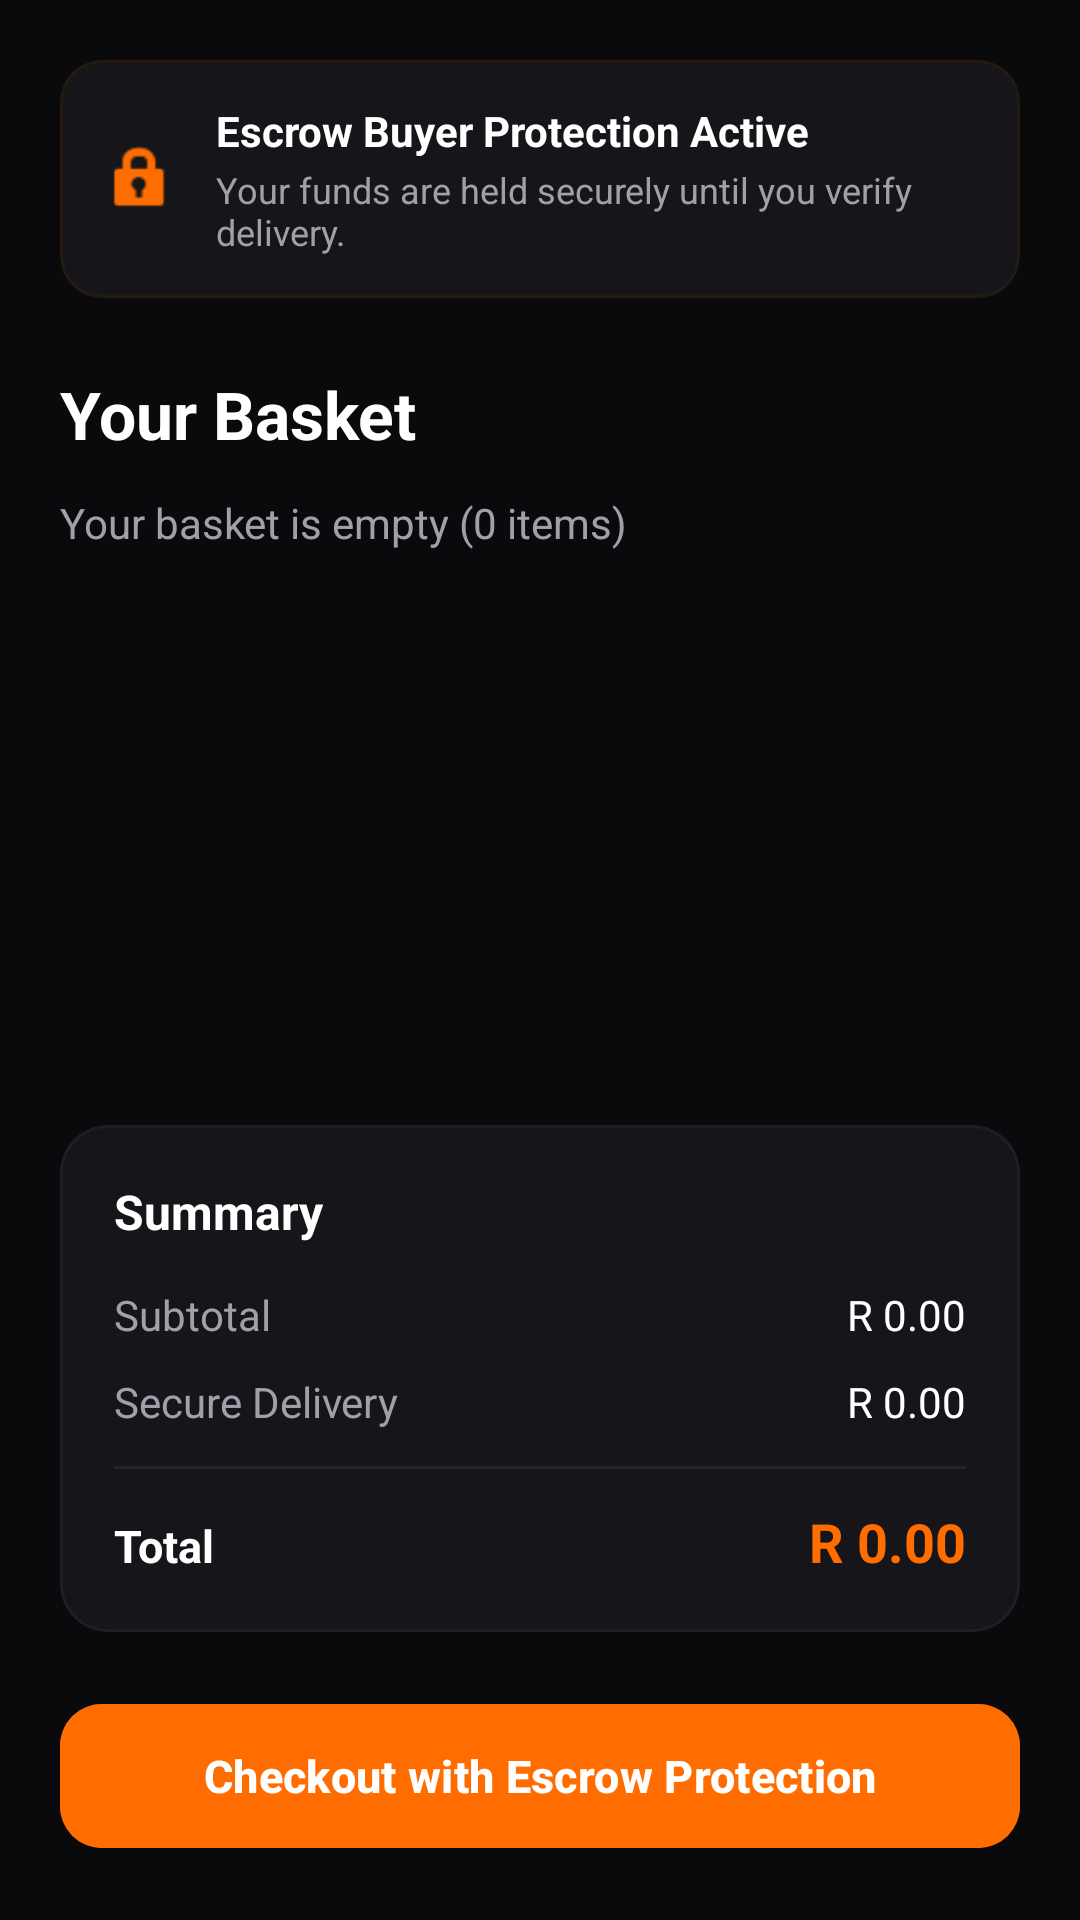

Android layout source for this screen:
<!-- AndroidManifest.xml: application theme Theme.KasiCrafts -->
<!-- res/layout/fragment_cart.xml -->
<?xml version="1.0" encoding="utf-8"?>
<androidx.constraintlayout.widget.ConstraintLayout xmlns:android="http://schemas.android.com/apk/res/android"
    xmlns:app="http://schemas.android.com/apk/res-auto"
    android:layout_width="match_parent"
    android:layout_height="match_parent"
    android:background="#0A0A0C"
    android:padding="20dp">

    
    <com.google.android.material.card.MaterialCardView
        android:id="@+id/cvEscrowBanner"
        android:layout_width="match_parent"
        android:layout_height="wrap_content"
        app:cardBackgroundColor="#16161A"
        app:cardCornerRadius="14dp"
        app:cardElevation="0dp"
        app:strokeWidth="1dp"
        app:strokeColor="#241A10"
        app:layout_constraintTop_toTopOf="parent">

        <LinearLayout
            android:layout_width="match_parent"
            android:layout_height="wrap_content"
            android:orientation="horizontal"
            android:gravity="center_vertical"
            android:padding="14dp">

            <ImageView
                android:layout_width="26dp"
                android:layout_height="26dp"
                android:src="@android:drawable/ic_lock_idle_lock"
                app:tint="#FF6D00"
                android:contentDescription="Escrow Protected Icon" />

            <LinearLayout
                android:layout_width="match_parent"
                android:layout_height="wrap_content"
                android:orientation="vertical"
                android:layout_marginStart="12dp">

                <TextView
                    android:layout_width="wrap_content"
                    android:layout_height="wrap_content"
                    android:text="Escrow Buyer Protection Active"
                    android:textColor="#FFFFFF"
                    android:textSize="14sp"
                    android:textStyle="bold" />

                <TextView
                    android:layout_width="wrap_content"
                    android:layout_height="wrap_content"
                    android:text="Your funds are held securely until you verify delivery."
                    android:textColor="#A0A0AB"
                    android:textSize="12sp"
                    android:layout_marginTop="2dp" />
            </LinearLayout>
        </LinearLayout>
    </com.google.android.material.card.MaterialCardView>

    
    <TextView
        android:id="@+id/tvCartTitle"
        android:layout_width="wrap_content"
        android:layout_height="wrap_content"
        android:layout_marginTop="24dp"
        android:text="Your Basket"
        android:textColor="#FFFFFF"
        android:textSize="22sp"
        android:textStyle="bold"
        app:layout_constraintStart_toStartOf="parent"
        app:layout_constraintTop_toBottomOf="@id/cvEscrowBanner" />

    <TextView
        android:id="@+id/tvCartStatus"
        android:layout_width="wrap_content"
        android:layout_height="wrap_content"
        android:layout_marginTop="12dp"
        android:text="Your basket is empty (0 items)"
        android:textColor="#A0A0AB"
        android:textSize="14sp"
        app:layout_constraintStart_toStartOf="parent"
        app:layout_constraintTop_toBottomOf="@id/tvCartTitle" />

    
    <com.google.android.material.card.MaterialCardView
        android:id="@+id/cvOrderSummary"
        android:layout_width="match_parent"
        android:layout_height="wrap_content"
        android:layout_marginBottom="20dp"
        app:cardBackgroundColor="#16161A"
        app:cardCornerRadius="16dp"
        app:cardElevation="0dp"
        app:strokeWidth="1dp"
        app:strokeColor="#1E1E24"
        app:layout_constraintBottom_toTopOf="@id/btnCheckout">

        <LinearLayout
            android:layout_width="match_parent"
            android:layout_height="wrap_content"
            android:orientation="vertical"
            android:padding="18dp">

            <TextView
                android:layout_width="wrap_content"
                android:layout_height="wrap_content"
                android:text="Summary"
                android:textColor="#FFFFFF"
                android:textSize="16sp"
                android:textStyle="bold"
                android:layout_marginBottom="14dp"/>

            <LinearLayout
                android:layout_width="match_parent"
                android:layout_height="wrap_content"
                android:orientation="horizontal"
                android:layout_marginBottom="10dp">
                <TextView
                    android:layout_width="0dp"
                    android:layout_height="wrap_content"
                    android:layout_weight="1"
                    android:text="Subtotal"
                    android:textColor="#A0A0AB"/>
                <TextView
                    android:id="@+id/tvSubtotalPrice"
                    android:layout_width="wrap_content"
                    android:layout_height="wrap_content"
                    android:text="R 0.00"
                    android:textColor="#FFFFFF"/>
            </LinearLayout>

            <LinearLayout
                android:layout_width="match_parent"
                android:layout_height="wrap_content"
                android:orientation="horizontal"
                android:layout_marginBottom="12dp">
                <TextView
                    android:layout_width="0dp"
                    android:layout_height="wrap_content"
                    android:layout_weight="1"
                    android:text="Secure Delivery"
                    android:textColor="#A0A0AB"/>
                <TextView
                    android:id="@+id/tvDeliveryPrice"
                    android:layout_width="wrap_content"
                    android:layout_height="wrap_content"
                    android:text="R 0.00"
                    android:textColor="#FFFFFF"/>
            </LinearLayout>

            <View
                android:layout_width="match_parent"
                android:layout_height="1dp"
                android:background="#24242B"
                android:layout_marginBottom="12dp"/>

            <LinearLayout
                android:layout_width="match_parent"
                android:layout_height="wrap_content"
                android:orientation="horizontal">
                <TextView
                    android:layout_width="0dp"
                    android:layout_height="wrap_content"
                    android:layout_weight="1"
                    android:text="Total"
                    android:textColor="#FFFFFF"
                    android:textStyle="bold"
                    android:textSize="15sp"/>
                <TextView
                    android:id="@+id/tvTotalPrice"
                    android:layout_width="wrap_content"
                    android:layout_height="wrap_content"
                    android:text="R 0.00"
                    android:textColor="#FF6D00"
                    android:textStyle="bold"
                    android:textSize="18sp"/>
            </LinearLayout>
        </LinearLayout>
    </com.google.android.material.card.MaterialCardView>

    
    <com.google.android.material.button.MaterialButton
        android:id="@+id/btnCheckout"
        android:layout_width="match_parent"
        android:layout_height="56dp"
        android:backgroundTint="#FF6D00"
        android:text="Checkout with Escrow Protection"
        android:textColor="#FFFFFF"
        android:textSize="15sp"
        android:textStyle="bold"
        app:cornerRadius="14dp"
        app:layout_constraintBottom_toBottomOf="parent" />

</androidx.constraintlayout.widget.ConstraintLayout>
<!-- resources referenced by this layout -->
<resources>
  <style name="Theme.KasiCrafts" parent="Base.Theme.KasiCrafts" />
  <style name="Base.Theme.KasiCrafts" parent="Theme.Material3.DayNight.NoActionBar">
          
          
      </style>
</resources>
